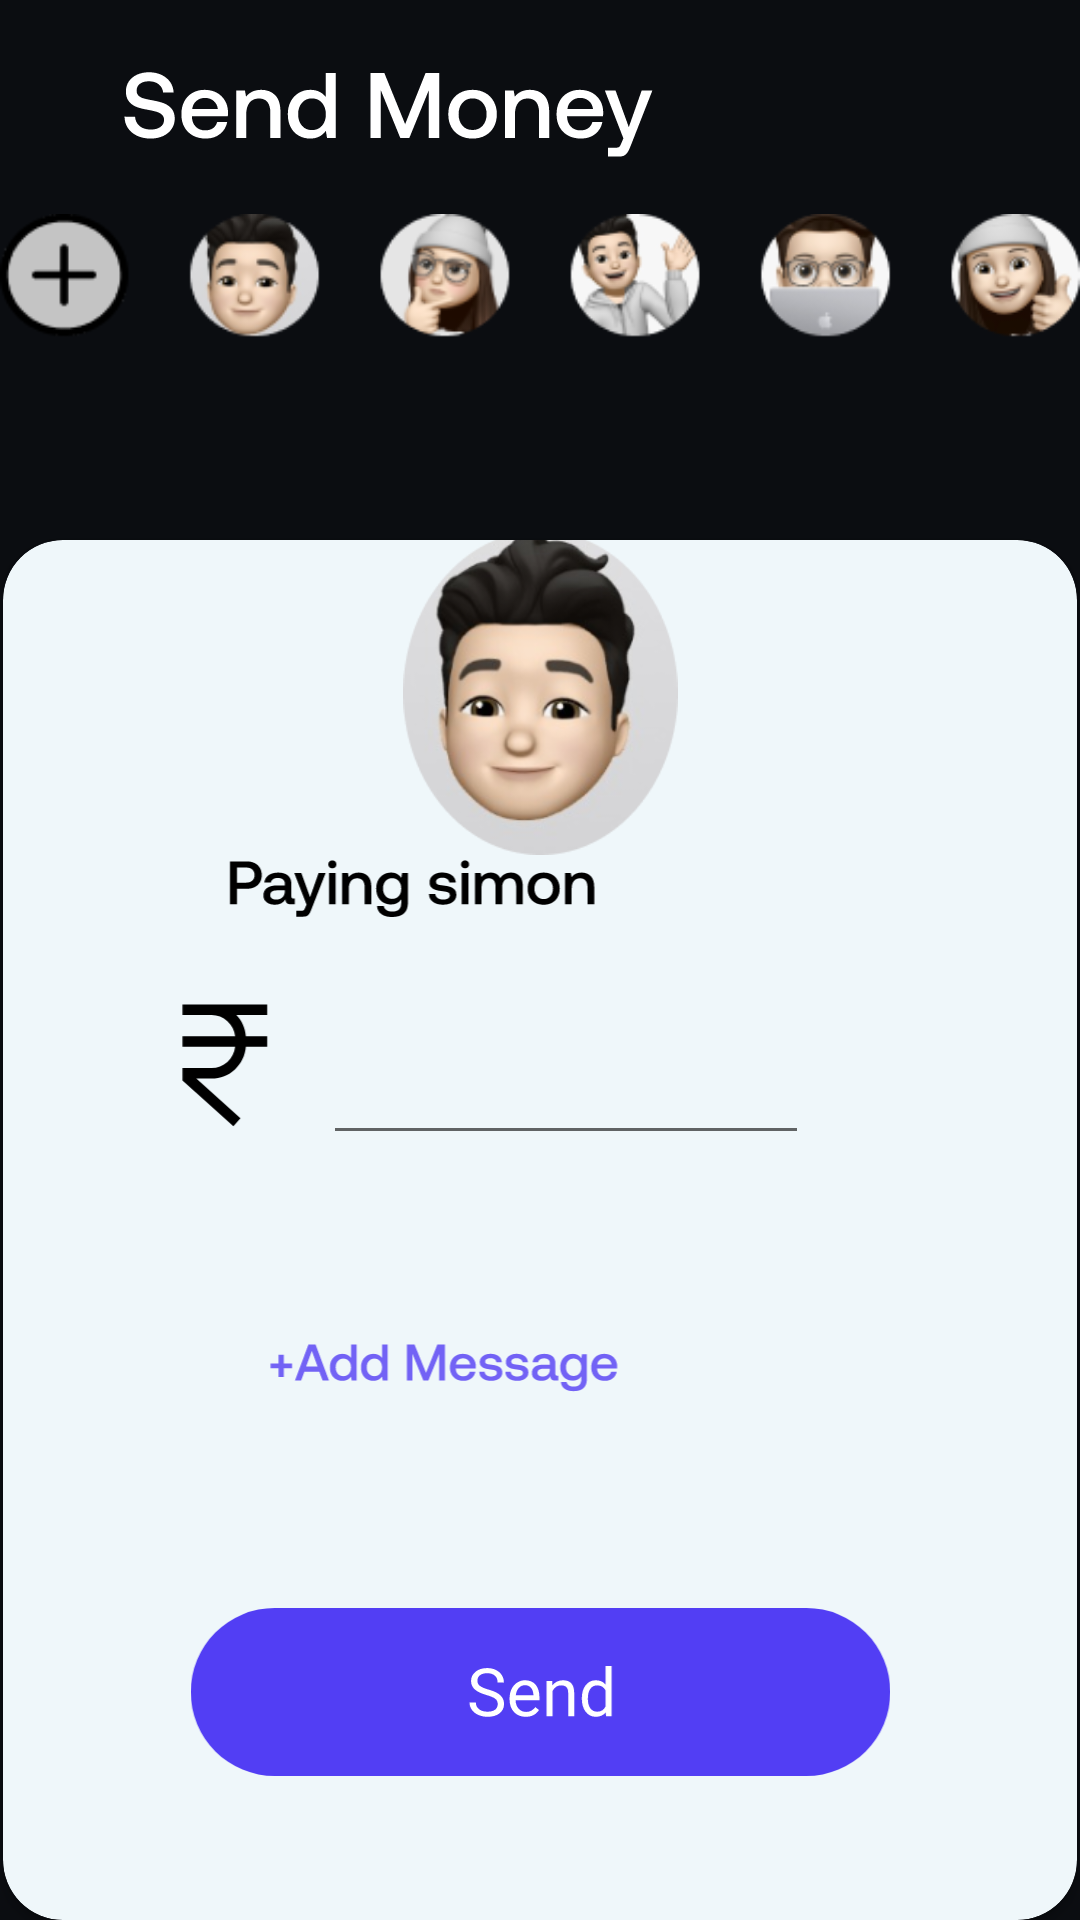

Here is an Android app screen rendered from its layout file. Give the layout XML and the strings, colors and styles it references.
<!-- AndroidManifest.xml: application theme Theme.PayOffet -->
<!-- res/layout/activity_send_money.xml -->
<?xml version="1.0" encoding="utf-8"?>
<androidx.constraintlayout.widget.ConstraintLayout xmlns:android="http://schemas.android.com/apk/res/android"
    xmlns:app="http://schemas.android.com/apk/res-auto"
    xmlns:tools="http://schemas.android.com/tools"
    android:layout_width="match_parent"
    android:layout_height="match_parent"
    android:background="@color/dark"
    tools:context=".send_money">


    <ImageView
        android:id="@+id/imageView24"
        android:layout_width="wrap_content"
        android:layout_height="wrap_content"
        android:layout_marginTop="24dp"
        app:layout_constraintBottom_toTopOf="@+id/imageView31"
        app:layout_constraintEnd_toEndOf="parent"
        app:layout_constraintHorizontal_bias="0.226"
        app:layout_constraintStart_toStartOf="parent"
        app:layout_constraintTop_toTopOf="parent"
        app:srcCompat="@drawable/ic_send_money" />

    <ImageView
        android:id="@+id/imageView31"
        android:layout_width="wrap_content"
        android:layout_height="wrap_content"
        android:layout_marginTop="8dp"
        app:layout_constraintEnd_toEndOf="parent"
        app:layout_constraintHorizontal_bias="0.0"
        app:layout_constraintStart_toStartOf="parent"
        app:layout_constraintTop_toBottomOf="@+id/imageView24"
        app:srcCompat="@drawable/people" />

    <androidx.cardview.widget.CardView
        android:id="@+id/cardView2"
        android:layout_width="match_parent"
        android:layout_height="match_parent"
        android:layout_marginStart="1dp"
        android:layout_marginTop="180dp"
        android:layout_marginEnd="1dp"
        app:cardBackgroundColor="@color/white"
        app:cardCornerRadius="20dp"
        app:layout_constraintBottom_toBottomOf="parent"
        app:layout_constraintEnd_toEndOf="parent"
        app:layout_constraintHorizontal_bias="1.0"
        app:layout_constraintStart_toStartOf="parent"
        app:layout_constraintTop_toBottomOf="@+id/imageView31"
        app:layout_constraintVertical_bias="0.929">

        <androidx.constraintlayout.widget.ConstraintLayout
            android:id="@+id/constraintLayout"
            android:layout_width="match_parent"
            android:layout_height="match_parent"
            android:orientation="vertical">


            <ImageView
                android:id="@+id/imageView32"
                android:layout_width="105dp"
                android:layout_height="108dp"
                app:layout_constraintBottom_toTopOf="@+id/imageView33"
                app:layout_constraintEnd_toEndOf="parent"
                app:layout_constraintStart_toStartOf="parent"
                app:layout_constraintTop_toTopOf="parent"
                app:srcCompat="@drawable/simon_pic" />

            <ImageView
                android:id="@+id/imageView33"
                android:layout_width="292dp"
                android:layout_height="207dp"
                android:layout_marginBottom="152dp"
                app:layout_constraintBottom_toBottomOf="parent"
                app:layout_constraintEnd_toEndOf="parent"
                app:layout_constraintHorizontal_bias="0.495"
                app:layout_constraintStart_toStartOf="parent"
                app:srcCompat="@drawable/ic_pay_svg" />

            <EditText
                android:id="@+id/editTextNumber2"
                android:layout_width="162dp"
                android:layout_height="43dp"
                android:ems="10"
                android:inputType="number"
                app:layout_constraintBottom_toBottomOf="@+id/imageView33"
                app:layout_constraintEnd_toEndOf="@+id/imageView33"
                app:layout_constraintHorizontal_bias="0.569"
                app:layout_constraintStart_toStartOf="@+id/imageView33"
                app:layout_constraintTop_toTopOf="@+id/imageView33"
                app:layout_constraintVertical_bias="0.371" />

            <ImageView
                android:id="@+id/send"
                android:layout_width="263dp"
                android:layout_height="56dp"
                app:layout_constraintBottom_toBottomOf="parent"
                app:layout_constraintEnd_toEndOf="parent"
                app:layout_constraintStart_toStartOf="parent"
                app:layout_constraintTop_toBottomOf="@+id/imageView33"
                app:srcCompat="@drawable/ic_send_pay" />
        </androidx.constraintlayout.widget.ConstraintLayout>

    </androidx.cardview.widget.CardView>
</androidx.constraintlayout.widget.ConstraintLayout>
<!-- resources referenced by this layout -->
<resources>
  <color name="dark">#0B0D11</color>
  <color name="white">#EFF7FA</color>
  <!-- drawable ic_pay_svg: vector/xml drawable (drawable, 17243 chars, omitted) -->
  <!-- drawable ic_send_money: vector/xml drawable (drawable, 6137 chars, omitted) -->
  <!-- drawable ic_send_pay: vector/xml drawable (drawable, 3437 chars, omitted) -->
  <!-- drawable people: png bitmap (drawable, 31117 bytes) -->
  <!-- drawable simon_pic: png bitmap (drawable, 44707 bytes) -->
  <style name="Theme.PayOffet" parent="Theme.MaterialComponents.DayNight.NoActionBar">
          
          <item name="colorPrimary">@color/purple_500</item>
          <item name="colorPrimaryVariant">@color/purple_700</item>
          <item name="colorOnPrimary">@color/white</item>
          
          <item name="colorSecondary">@color/teal_200</item>
          <item name="colorSecondaryVariant">@color/teal_700</item>
          <item name="colorOnSecondary">@color/black</item>
          
          <item name="android:statusBarColor" tools:targetApi="l">?attr/colorPrimaryVariant</item>
          
      </style>
  <color name="purple_500">#FF6200EE</color>
  <color name="purple_700">#FF3700B3</color>
  <color name="teal_200">#FF03DAC5</color>
  <color name="teal_700">#FF018786</color>
  <color name="black">#FF000000</color>
</resources>
